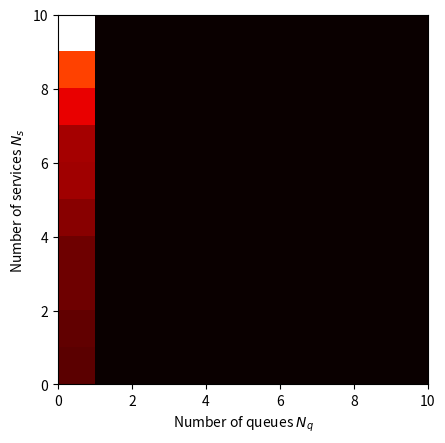

The matplotlib source for this figure:
import matplotlib.pyplot as plt
import numpy as np


data = {
    (1,1): [9526,13513,14154,18361,21197,25515,26451,30075,36755,39289,44119,48294,50356,50745,56498,56575,59009,60177,64559,66200,69126,70269,74290,75885,80345,85816,89895,93592,96660,98934,100751,102920,109003,110025,114596,116633,118409,120682,123629,125261,129478,131981,136914,137883,140044,143602,148647,150820,153291,156888],
    (1,2): [9297,10436,11066,12660,15428,15523,15764,17450,18780,18509,18068,19305,22455,22967,23925,26897,27579,29801,29661,32481,31365,31120,32626,35181,38420,38249,39055,43431,43138,45860,47344,48096,50847,51474,52471,52669,54213,54559,54066,57343,56880,59008,62550,62217,62382,63367,64344,67789,68403,71768],
    (1,3): [9177,8695,9519,11353,10248,10634,11829,13565,14002,16475,16468,17259,18084,17264,20004,19714,20862,21062,24320,23185,24711,23433,24571,25775,26481,26675,27561,30221,31670,32164,35643,35770,35563,36652,37004,36944,37291,39280,40715,40206,40981,43214,42955,42991,42580,44639,44853,45196,45755,49723],
    (1,4): [6950,7848,9618,9587,10960,10144,9728,10395,10094,12649,11294,12213,12744,13471,14870,13681,14802,15647,16315,17230,16697,16319,16759,18420,17788,17649,19429,21056,20867,22035,20892,20603,22054,22923,24575,25735,24542,25385,26877,28068,28359,28079,28067,27894,29080,29826,32263,31026,32100,33764],
    (1,5): [7281,7873,10665,10089,10676,13182,12809,14342,13342,13043,13151,14403,14347,13411,15323,16497,16175,16050,17462,17830,15899,15868,17600,17548,18969,16827,19607,18519,19924,20744,21681,21344,22118,20489,22008,20778,22091,21866,23586,23281,23296,24015,25436,25225,26419,25868,26776,30021,29753,31411],
    (1,6): [9070,8109,9500,10117,9643,9772,10965,12038,10286,10961,10153,12423,12014,13013,12411,11574,12987,13011,14878,12028,14320,13611,16083,13962,15023,16119,15397,17281,15707,16249,17854,16094,18829,18322,19023,18904,20406,19803,18865,19494,21720,21100,19958,21477,21377,23445,22037,25145,22846,23634],
    (1,7): [6828,8042,8591,8995,9096,7607,9374,7631,8360,9124,13014,8305,8973,7863,11488,9676,10301,12349,13683,9182,9842,12263,12348,10620,11440,12211,9988,11840,12462,14041,12577,13962,15209,14651,15383,15558,15472,13766,15564,17141,15522,15015,17264,17043,15797,17199,16852,18089,20948,21047],
    (1,8): [9114,10470,9677,9665,10992,12096,10644,11230,9695,7871,10479,8847,10791,10730,11480,13082,11230,13207,13451,11451,12206,9820,11837,9303,10289,11513,12618,11537,14448,13866,12201,11202,14130,13886,14606,17695,14691,12563,13705,15577,13562,15150,14213,15333,15099,13831,15587,17088,17953,18828],
    (1,9): [7299,7360,10503,8552,11306,9482,10167,7731,8520,7212,10370,8671,7309,13428,11478,9107,12934,10067,9076,8530,12307,10027,10874,11821,10029,9455,8846,11489,15433,11404,9892,12728,11907,12776,11488,12595,12843,12237,11750,12187,12611,11320,13119,13477,12564,12535,14069,14805,14418,14603],
    (1,10): [6911,8508,9125,8679,9009,9453,9867,9030,10419,11090,10790,9605,10637,9817,7497,9231,8941,10220,9415,10061,13055,11275,8356,10182,12959,8176,6710,10603,8858,10778,11382,12461,9525,8160,10293,11809,9425,10799,11116,8669,10167,12686,9490,11576,10488,10162,13290,11550,14167,14103],
}

values = {k: sum(v) for k,v in data.items()}

# for (nq,ns),value in data.items():
#     plt.plot(value,label=f"Nq = {nq},Ns = {ns}")
# plt.legend()

map_2d = []
for ns in range(1, 11):
    map_2d.append([])
    for nq in range(1, 11):
        k = (nq, ns)
        if k in values:
            map_2d[-1].append(values[k])
        else:
            map_2d[-1].append(0)

plt.xlabel("Number of queues $N_q$")
plt.ylabel("Number of services $N_s$")

plt.imshow(map_2d,cmap="hot", extent=[0,10,0,10])

# plt.legend()
plt.show()
